Labelled photos from "spiral_dataset", an image-classification folder in ArkarHema/Parkinson-disease-detection-using-hand-voice-xai. The possible labels are: healthy, Parkinson.

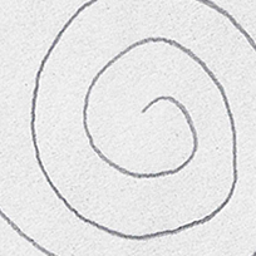
Label: healthy

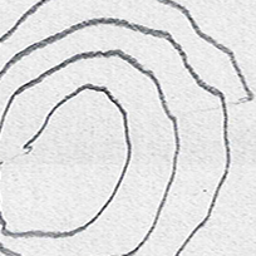
Label: Parkinson

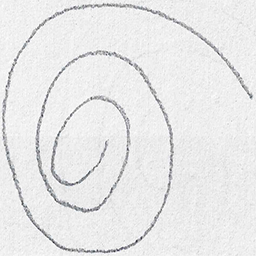
Label: healthy

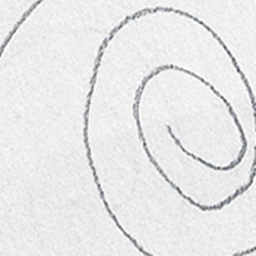
Label: healthy

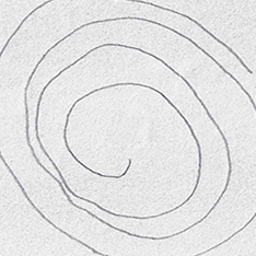
Label: Parkinson

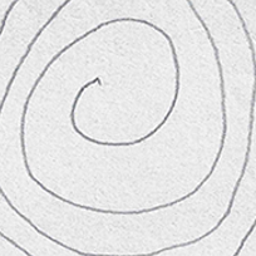
Label: Parkinson
